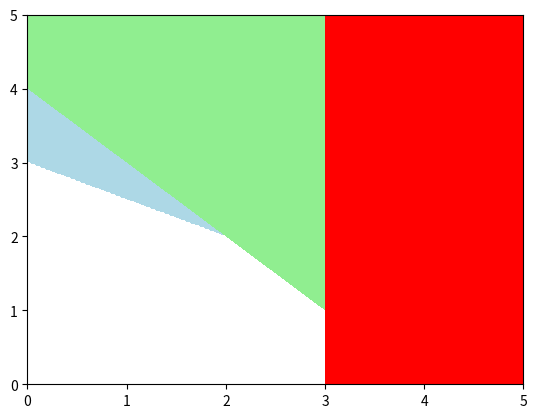

The matplotlib source for this figure:
import numpy as np
import matplotlib.pyplot as plt

x1 = np.linspace(0, 10, 400)
x2 = np.linspace(0, 10, 400)
X1,X2=np.meshgrid(x1,x2)

Z1=2*X1+X2
C1 = X1 + 2*X2 <= 6  # x1 + 2x2 <= 6
C2 = X1 + X2 <= 4     # x1 + x2 <= 4
C3 = X1 <= 3  

plt.contourf(X1,X2,Z1,levels=[- np.inf,0],colors=['lightgrey'])
plt.contourf(X1,X2,C1,levels=[- np.inf,0],colors=['lightblue'])
plt.contourf(X1,X2,C2,levels=[- np.inf,0],colors=['lightgreen'])
plt.contourf(X1,X2,C3,levels=[- np.inf,0],colors=['red'])



plt.axhline(0, color='black',linewidth=0.5)
plt.axvline(0, color='black',linewidth=0.5)

plt.xlim(0, 5)
plt.ylim(0, 5)
plt.show()